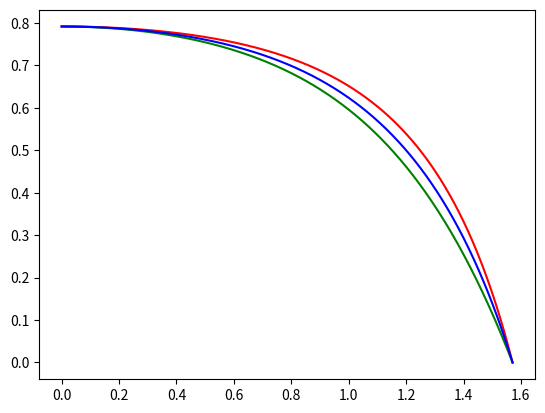

The matplotlib source for this figure:
# -*- coding: utf-8 -*-

"""
Exercici 2 d'avaluació continuada.
 - Mòdul: Fresnel.py
 - Revisió: 02/02/2021

 NOTES:
    - En tot el codi es treballa en unitats del SI (inclosos angles en radians)
"""

import numpy as np
from numpy import sin, arcsin, cos, tan, arctan
import matplotlib.pyplot as plt

"""
Variables globals
    n1: float                # índex de refracció del medi 1 (aire 1.000)
    n2: float                # índex de refracció del medi 2 (vidre N-BK7 per lambda = 440 nm, font: http://refractiveindex.info)
"""
n1 = 1.
n2 = 1.5263


def isBrewster(phi1, n2, n1=1.):
    """Comprova si s'incideix en l'angle de Brewster."""
    if phi1 == arctan(n2/n1):
        return True
    else:
        return False


def isOverCritical(phi1, n1, n2):
    """Comprova si s'incideix per sobre de l'angle crític."""
    if n2 < n1 and phi1 > arcsin(n2/n1):
        return True
    else:
        return False


def refractionAngle(phi1, n1, n2):
    """Retorna l'angle que forma amb la normal el raig transmès en una refracció."""
    if phi1 == 0.:                              # incidència normal
        return 0.
    elif isOverCritical(phi1, n1, n2):          # reflexió total
        pass
    else:                                       # transmissió estàndard
        return arcsin(n1/n2*sin(phi1))


def tParallel(phi1, n1, n2):
    """Retorna coeficient de transmissió en la component paral·lela."""
    phi2 = refractionAngle(phi1, n1, n2)

    if phi2 == 0:                               # incidència normal
        return 2*n1 / (n1+n2)
    elif isOverCritical(phi1, n1, n2):          # reflexió total
        return 0.
    else:                                       # transmissió estàndard
        return 2*sin(phi2)*cos(phi1) / (sin(phi1 + phi2)*cos(phi2 - phi1))


def tPerpendicular(phi1, n1, n2):
    """Retorna coeficient de transmissió en la component perpendicular."""
    phi2 = refractionAngle(phi1, n1, n2)

    if phi2 == 0:                               # incidència normal
        return 2*n1 / (n1+n2)
    elif isOverCritical(phi1, n1, n2):          # reflexió total
        return 0.
    else:                                       # transmissió estàndard
        return 2*sin(phi2)*cos(phi1) / sin(phi1 + phi2)


def rParallel(phi1, n1, n2):
    """Retorna coeficient de reflexió en la component paral·lela."""
    phi2 = refractionAngle(phi1, n1, n2)

    if isBrewster(phi1, n1, n2):                 # incidència en l'angle de Brewster
        return 0.
    elif isOverCritical(phi1, n1, n2):           # reflexió total
        return -1.
    elif phi2 == 0:                              # incidència normal
        return (n1-n2) / (n1+n2)
    else:                                        # reflexió estàndard
        return tan(phi2 - phi1) / tan(phi2 + phi1)


def rPerpendicular(phi1, n1, n2):
    """Retorna coeficient de reflexió en la component paral·lela."""
    phi2 = refractionAngle(phi1, n1, n2)

    if isOverCritical(phi1, n1, n2):             # reflexió total
        return 1.
    elif phi2 == 0:                              # incidència normal
        return (n1-n2) / (n1+n2)
    else:                                        # reflexió estàndard
        return sin(phi2 - phi1) / sin(phi2 + phi1)


N = 500                                          # nombre d'iteracions (resoució en phi1)
phi = np.linspace(0, np.pi/2., num=N)            # valors de phi1
t_parallel = np.zeros(N)                         # coef. de transmissió paral·lela
t_perpendicular = np.zeros(N)                    # coef. de transmissió perpendicular
r_parallel = np.zeros(N)                         # coef. de reflexió paral·lela
r_perpendicular = np.zeros(N)                    # coef. de reflexió perpendicular

"""Calcula els coeficients de Fresnel per als angles d'incidència de l'array phi"""
for i, phi1 in enumerate(phi):
    t_parallel[i] = tParallel(phi1, n1, n2)
    t_perpendicular[i] = tPerpendicular(phi1, n1, n2)
    r_parallel[i] = rParallel(phi1, n1, n2)
    r_perpendicular[i] = rPerpendicular(phi1, n1, n2)

"""
Calcula diferència entre els coeficients de transmissió paral·lels i perpendiculars
íd. per als de reflexió
"""
t_diff = t_parallel - t_perpendicular
r_diff = r_parallel - r_perpendicular


"""
Aproxima els coeficients de transmissió i reflexió per la mitjana en les components
i estudia en quin rang l'error és inferior al 5%
"""
t_approx = .5 * (t_parallel+t_perpendicular)
r_approx = .5 * (r_parallel+r_perpendicular)




plt.plot(phi, t_parallel, color="red")
plt.plot(phi, t_perpendicular, color="green")
plt.plot(phi, t_approx, color="blue")
"""
plt.plot(phi, r_parallel, color="blue")
plt.plot(phi, r_perpendicular, color="orange")
"""
"""
plt.plot(phi, t_diff, color="cyan")
plt.plot(phi, r_diff, color="yellow")
"""
plt.show()
